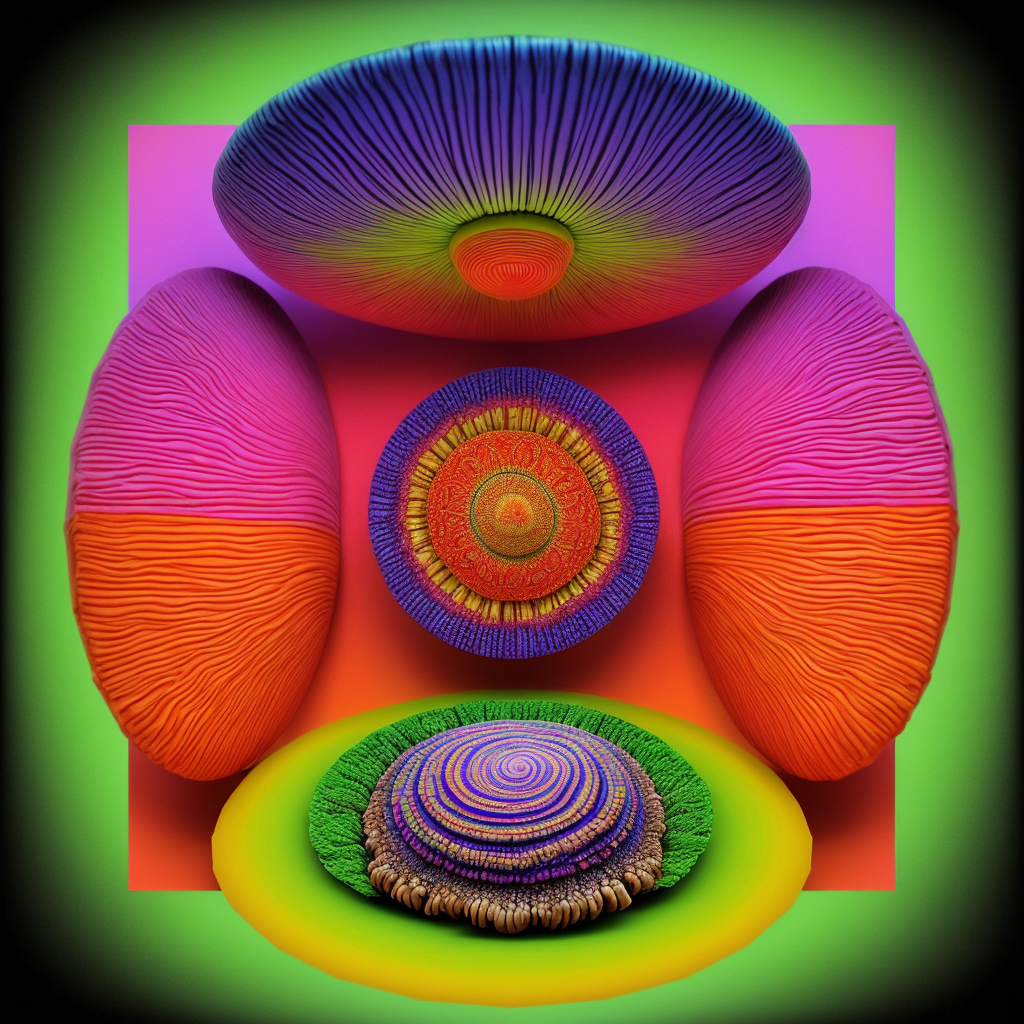
Generation parameters embedded in this image by AUTOMATIC1111 Stable Diffusion web UI or a fork of it (Forge, ...) (PNG 'parameters' text chunk):
psychedelic mushroom
Steps: 20, Sampler: DPM++ 2M Karras, CFG scale: 7, Seed: 2231485613, Face restoration: CodeFormer, Size: 512x512, Model hash: 15012c538f, Model: realisticVisionV51_v51VAE, Denoising strength: 0.7, ControlNet 0: "Module: none, Model: control_v11f1p_sd15_depth [cfd03158], Weight: 1, Resize Mode: Crop and Resize, Low Vram: False, Guidance Start: 0, Guidance End: 1, Pixel Perfect: False, Control Mode: Balanced", Hires upscale: 2, Hires upscaler: Latent, Version: v1.6.0